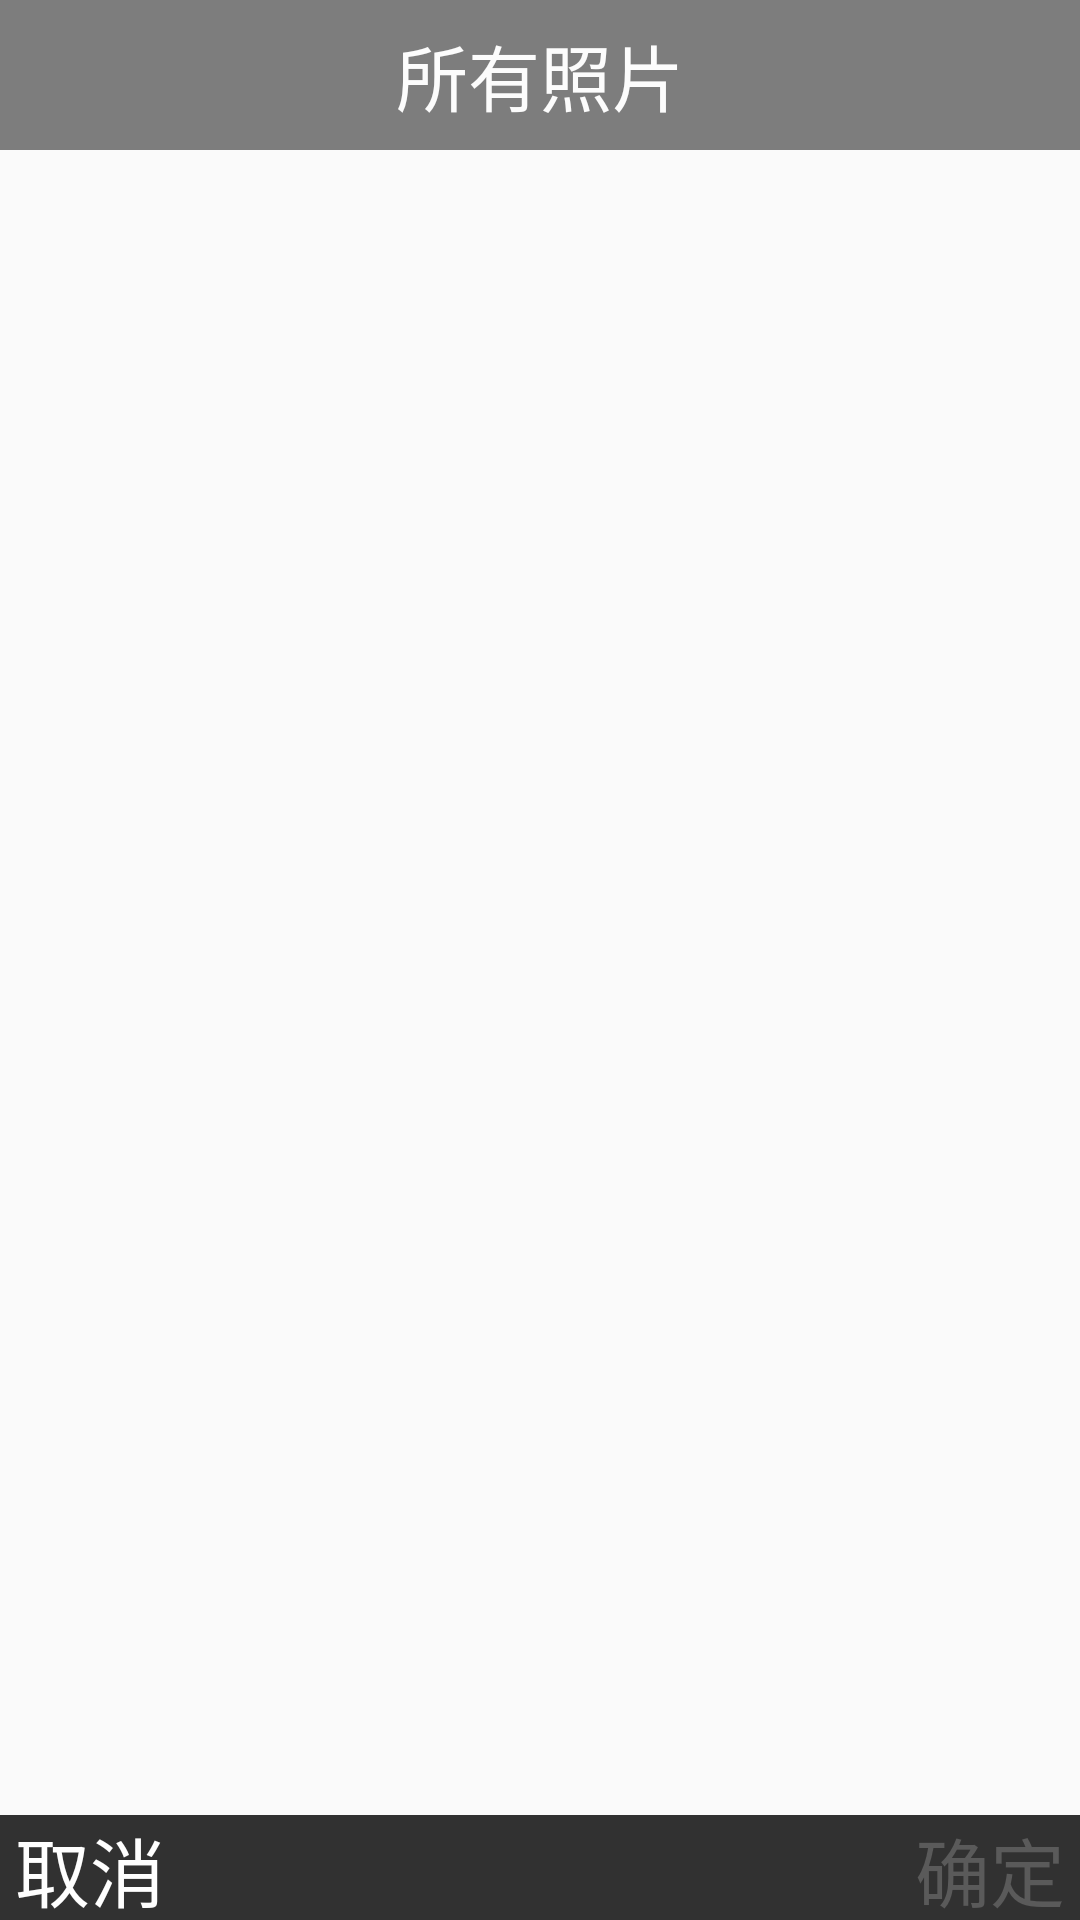

Here is an Android app screen rendered from its layout file. Give the layout XML and the strings, colors and styles it references.
<!-- AndroidManifest.xml: application theme AppTheme -->
<!-- res/layout/activity_choose__photo.xml -->
<?xml version="1.0" encoding="utf-8"?>
<android.support.constraint.ConstraintLayout xmlns:android="http://schemas.android.com/apk/res/android"
    xmlns:app="http://schemas.android.com/apk/res-auto"
    xmlns:tools="http://schemas.android.com/tools"
    android:layout_width="match_parent"
    android:layout_height="match_parent"
    tools:context="com.example.admin.ai_chat.Choose_Photo">




    <android.support.v7.widget.RecyclerView
        android:id="@+id/recy_choose_photo"
        android:layout_width="0dp"
        android:layout_height="0dp"
        android:visibility="visible"
        app:layout_constraintHorizontal_bias="0.0"
        app:layout_constraintLeft_toLeftOf="parent"
        app:layout_constraintRight_toRightOf="parent"
        app:layout_constraintTop_toTopOf="parent"
        app:layout_constraintVertical_bias="0.0"
        android:layout_marginBottom="0dp"
        app:layout_constraintBottom_toTopOf="@+id/textView2"></android.support.v7.widget.RecyclerView>

    <TextView
        android:id="@+id/biao_ti_"
        android:layout_width="0dp"
        android:layout_height="50dp"
        android:text="所有照片"
        android:textSize="24dp"
        android:textColor="#fff"
        android:background="#000"
        android:alpha="0.5"

        android:gravity="center"
        app:layout_constraintLeft_toLeftOf="parent"
        app:layout_constraintRight_toRightOf="parent"
        app:layout_constraintTop_toTopOf="parent"
        app:layout_constraintHorizontal_bias="0.0" />

    <TextView
        android:layout_width="60dp"
        android:layout_height="35dp"
        android:text="取消"
        android:gravity="center"
        android:textSize="25dp"
        android:onClick="cancle"
        android:background="#000"
        android:textColor="#fff"
        android:alpha="0.8"
        app:layout_constraintRight_toLeftOf="@+id/textView2"
        android:id="@+id/textView3"
        app:layout_constraintLeft_toLeftOf="parent"
        app:layout_constraintBottom_toBottomOf="parent"
        android:layout_marginBottom="0dp" />

    <TextView
        android:layout_width="60dp"
        android:layout_height="35dp"
        android:text="确定"
        android:gravity="center"
        android:textSize="25dp"
        android:onClick="click_true"
        android:background="#000"
        android:textColor="#333"
        android:alpha="0.8"
        app:layout_constraintRight_toRightOf="parent"
        app:layout_constraintLeft_toRightOf="@+id/textView2"
        android:id="@+id/textView4"
        app:layout_constraintBottom_toBottomOf="parent"
        android:layout_marginBottom="0dp" />

    <TextView
        android:layout_width="0dp"
        android:layout_height="35dp"
        android:text=""
        android:textSize="25dp"
        android:background="#000"
        android:textColor="#fff"
        android:alpha="0.8"
        android:id="@+id/textView2"
        app:layout_constraintRight_toLeftOf="@+id/textView4"
        app:layout_constraintLeft_toRightOf="@+id/textView3"
        app:layout_constraintBottom_toBottomOf="parent"
        android:layout_marginBottom="0dp" />



</android.support.constraint.ConstraintLayout>
<!-- resources referenced by this layout -->
<resources>
  <style name="AppTheme" parent="Theme.AppCompat.Light.DarkActionBar">
          
          <item name="colorPrimary">@color/colorPrimary</item>
          <item name="colorPrimaryDark">@color/colorPrimaryDark</item>
          <item name="colorAccent">@color/colorAccent</item>
  
          
      </style>
  <!-- not gathered from this repository: default colours our renderer supplied (Android Studio template values) -->
  <color name="colorPrimary">#FF6200EE</color>
  <color name="colorPrimaryDark">#FF3700B3</color>
  <color name="colorAccent">#FF03DAC5</color>
</resources>
